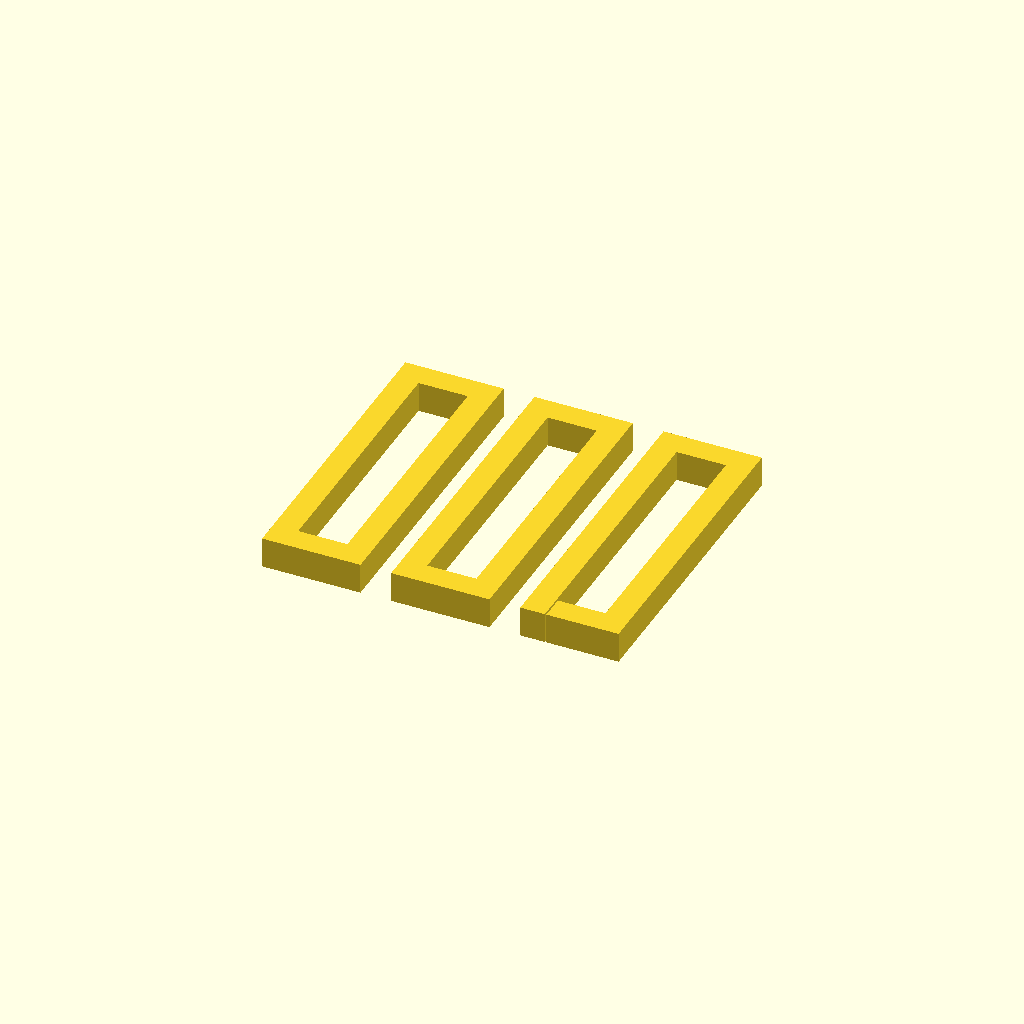
Cell 1 — every parameter at its default value.
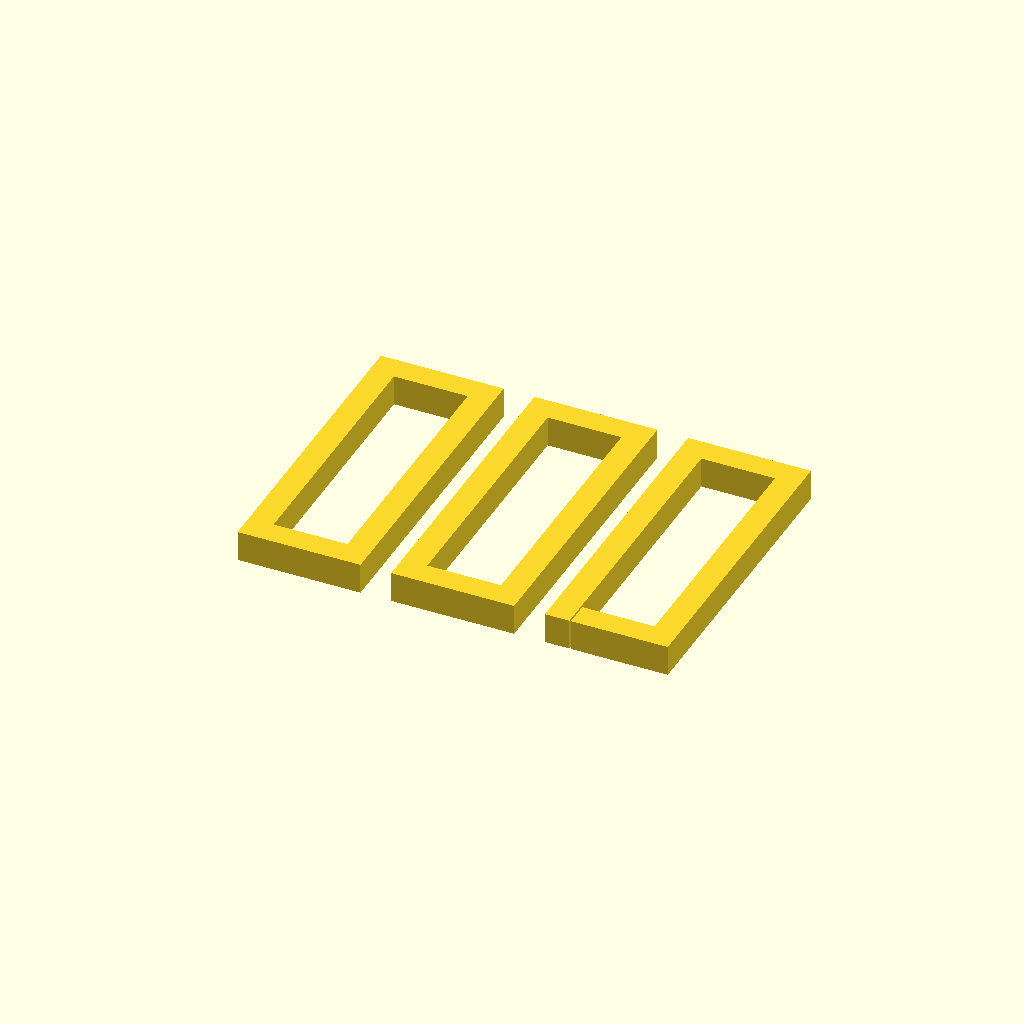
Cell 2 — tolerance set to 4, the other parameters unchanged.
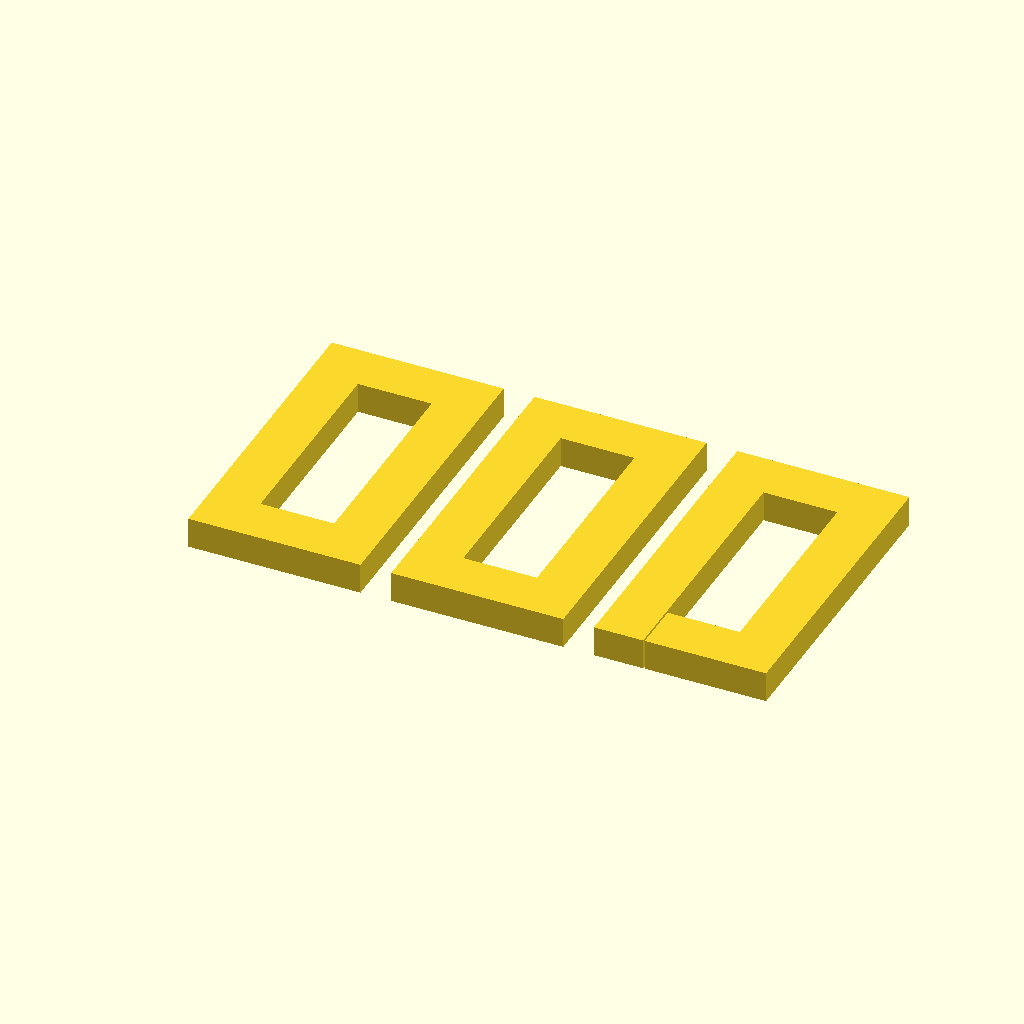
Cell 3 — width set to 8, the other parameters unchanged.
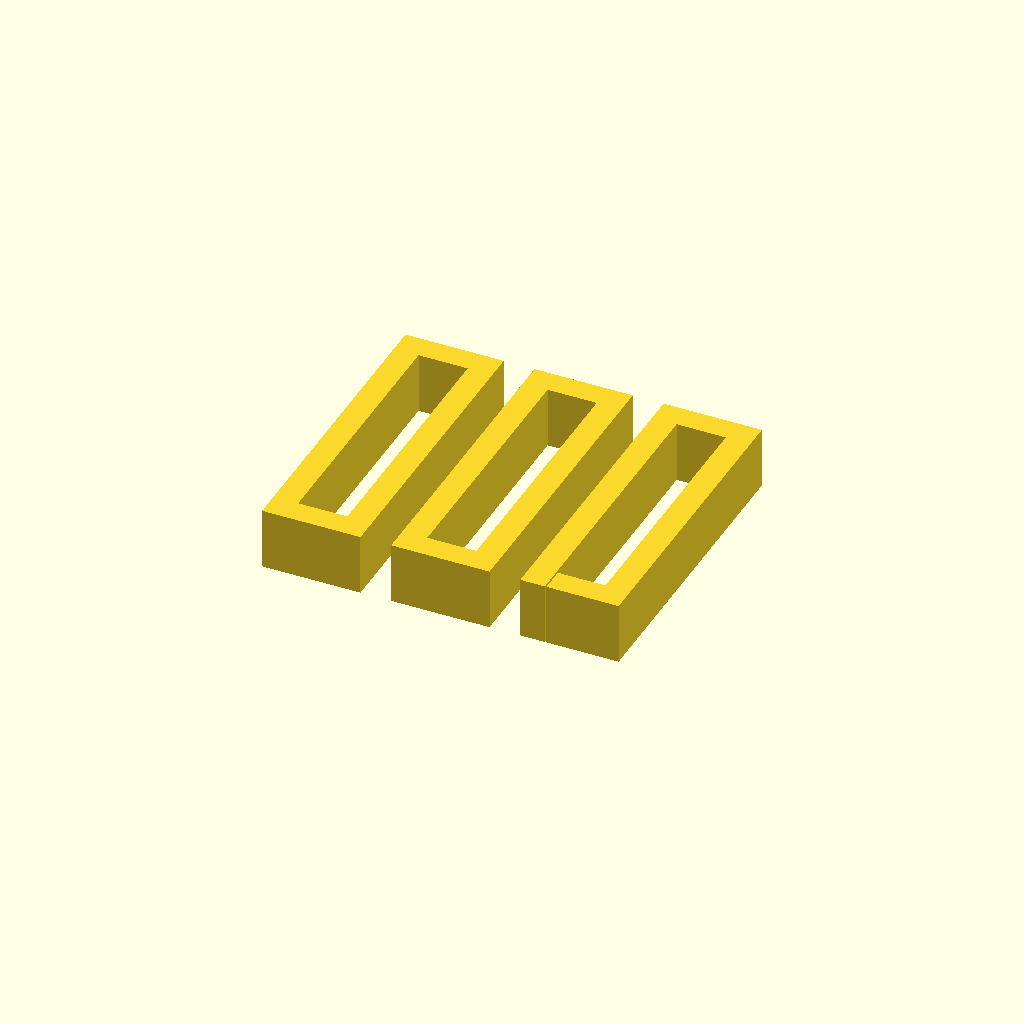
Cell 4: height = 10 (everything else at default).
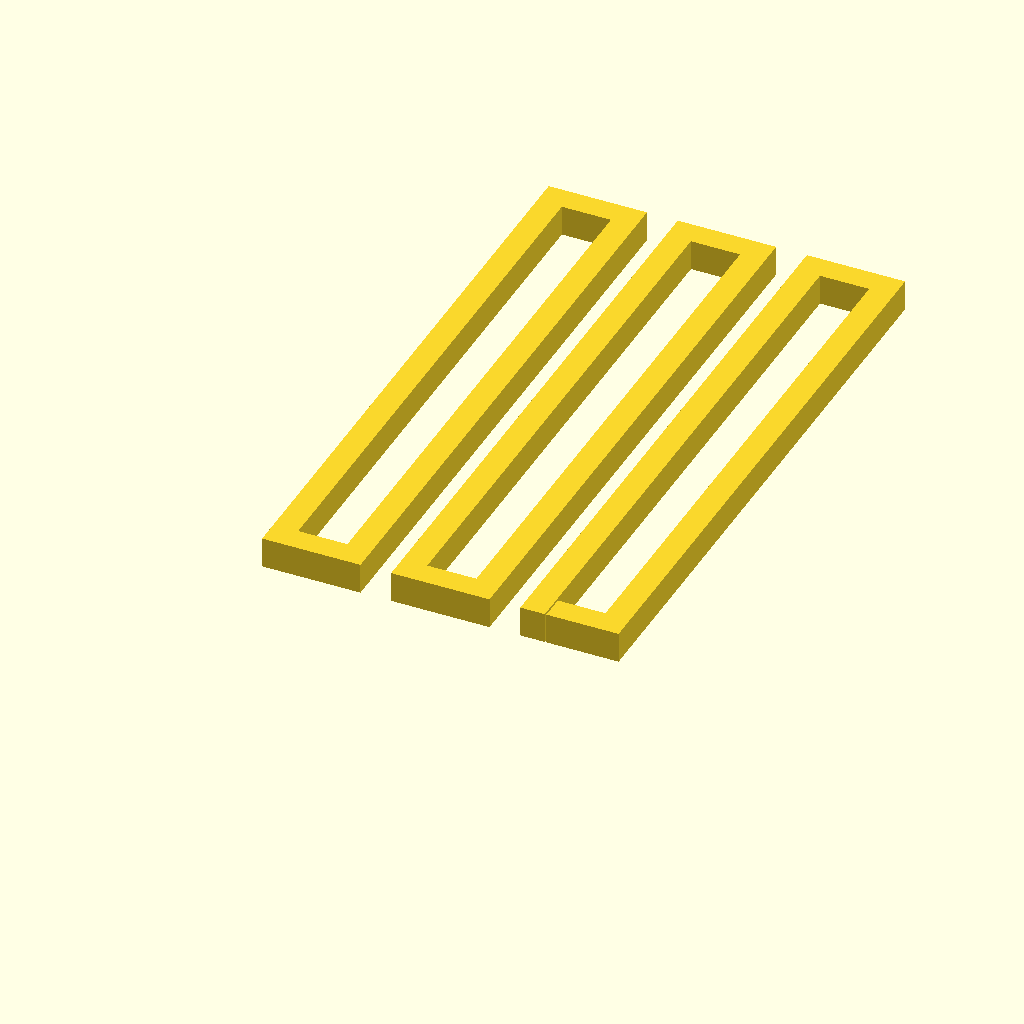
Cell 5 — length set to 100, the other parameters unchanged.
All cells are drawn from one camera (rotation 55°, 0°, 25°, orthographic, colour scheme Cornfield), so only the parameter changes between them.
The OpenSCAD source (borromean.scad):
tolerance = 2;
width = 4;
height = 5;
length = 50;
breakSize = 0.25;

module ring(break=false) {
    render(convexity=2)
    difference() {
        cube([width*3+2*tolerance,length,height]);
        translate([width,width,-1])
        cube([width+2*tolerance,length-2*width,height+2]);
        if (break) {
            translate([width,-tolerance,-1])
            cube([breakSize,width+2*tolerance,height+2]);
        }
    }
}

translate([-2*tolerance-3*width-5,0,0])
ring();
ring();
translate([2*tolerance+3*width+5,0,0])
ring(break=true);
Parameter table extracted from the source (name, type, default, range or options):
tolerance: number, default 2
width: number, default 4
height: number, default 5
length: number, default 50
breakSize: number, default 0.25
